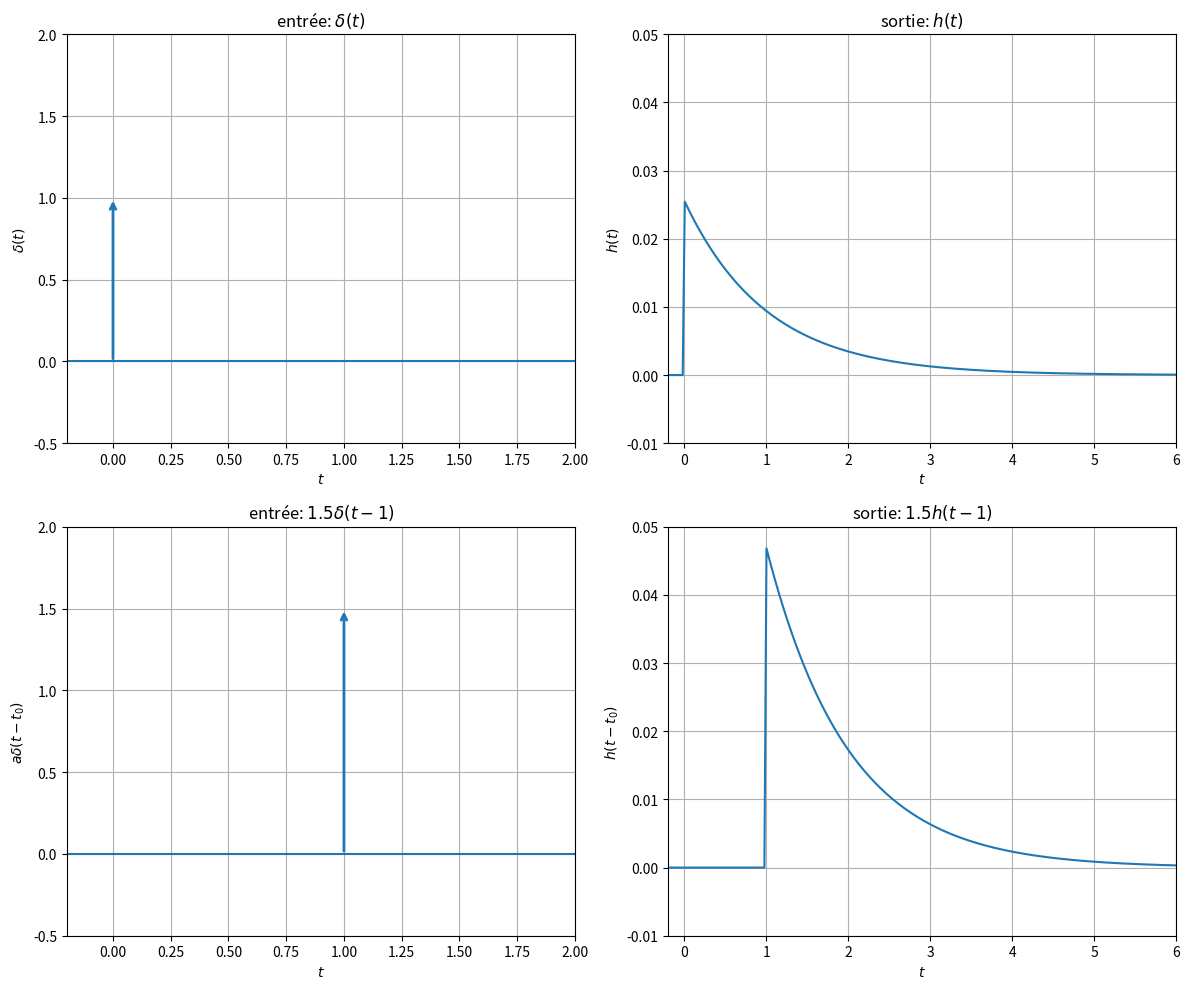

Source code (Python): (Note: this script raises an exception after producing the figure.)
import numpy as np
import matplotlib.pyplot as plt

# Paramètres du système de premier ordre
tau = 1.0
t = np.linspace(-0.2, 10, 400)

# Réponse impulsionnelle d'un système de premier ordre
h = (1 / tau) * np.exp(-t / tau)

# Impulsion simple
impulse = np.zeros_like(t)
impulse[0] = 1.0
response = np.convolve(impulse, h)[:len(t)] * (t[1] - t[0])*(t>=0)

# Impulsion décalée et pondérée
t0 = 1.0
a = 1.5
impulse_shifted = np.zeros_like(t)
shift_index = np.where(t >= t0)[0][0]
impulse_shifted[shift_index] = a
response_shifted = np.convolve(impulse_shifted, h)[:len(t)] * (t[1] - t[0])*(t-t0>=0)

# Création de la figure en 2x2
fig, axs = plt.subplots(2, 2, figsize=(12, 10))

# Subplot 1: Impulsion simple
axs[0, 0].plot(t, 0*t)
axs[0, 0].set_ylim([-0.5, 2])
axs[0, 0].set_xlim([-0.2, 2])
axs[0, 0].set_xlabel("$t$")
axs[0, 0].set_ylabel("$\delta(t)$")
axs[0, 0].annotate("", xy=(0, 1), xytext=(0, 0), arrowprops=dict(arrowstyle="->", linewidth=2, color="C0"))
axs[0, 0].grid()
axs[0, 0].set_title('entrée: $\delta(t)$')

# Subplot 2: Réponse impulsionnelle à une impulsion simple
axs[0, 1].plot(t, response)
axs[0, 1].set_xlim([-0.2, 6])
axs[0, 1].set_ylim([-0.01, 0.05])
axs[0, 1].set_xlabel("$t$")
axs[0, 1].set_ylabel("$h(t)$")
axs[0, 1].grid()
axs[0, 1].set_title('sortie: $h(t)$')

# Subplot 3: Impulsion décalée et pondérée
axs[1, 0].plot(t, 0*t)
axs[1, 0].set_ylim([-0.5, 2])
axs[1, 0].set_xlim([-0.2, 2])
axs[1, 0].set_xlabel("$t$")
axs[1, 0].set_ylabel("$a \delta(t - t_0)$")
axs[1, 0].annotate("", xy=(t0, a), xytext=(t0, 0), arrowprops=dict(arrowstyle="->", linewidth=2, color="C0"))
axs[1, 0].grid()
axs[1, 0].set_title('entrée: $1.5\delta(t-1)$')

# Subplot 4: Réponse impulsionnelle associée
axs[1, 1].plot(t, response_shifted)
axs[1, 1].set_xlim([-0.2, 6])
axs[1, 1].set_ylim([-0.01, 0.05])
axs[1, 1].set_xlabel("$t$")
axs[1, 1].set_ylabel("$h(t - t_0)$")
axs[1, 1].grid()
axs[1, 1].set_title('sortie: $1.5h(t-1)$')

plt.tight_layout()


# Save the figure
plt.savefig('../img/fig1.png')
